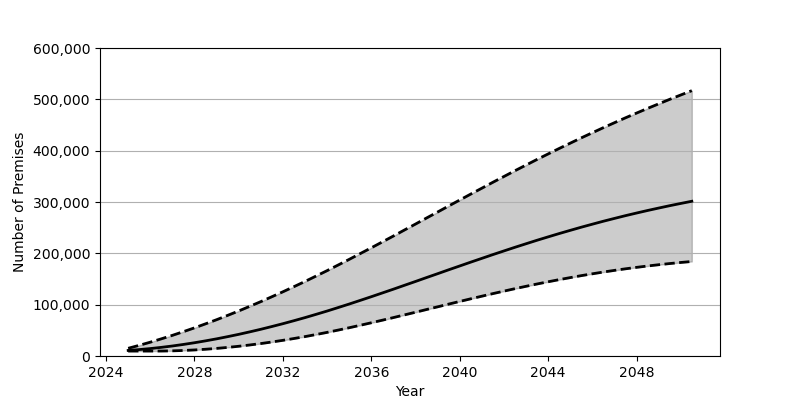

The file beside this chart, header and first rows:
Date, Low, Base, High
2025-01-01, 9622, 10857, 14995
2025-07-01, 9622, 12484, 20772
2026-01-01, 9627, 14470, 26906
2026-07-01, 9675, 16811, 33389
2027-01-01, 10048, 19491, 40215
2027-07-01, 10765, 22497, 47366
2028-01-01, 11792, 25830, 54834
2028-07-01, 13143, 29478, 62628
2029-01-01, 14796, 33416, 70710
2029-07-01, 16731, 37657, 79089
2030-01-01, 18960, 42171, 87754
2030-07-01, 21459, 46973, 96693
2031-01-01, 24228, 52035, 105909
2031-07-01, 27250, 57358, 115366
2032-01-01, 30535, 62930, 125082
2032-07-01, 34056, 68745, 135050
2033-01-01, 37815, 74803, 145249
2033-07-01, 41814, 81095, 155685
2034-01-01, 46031, 87598, 166333
2034-07-01, 50459, 94328, 177204
2035-01-01, 55066, 101237, 188260
2035-07-01, 59838, 108292, 199461
2036-01-01, 64737, 115502, 210802
2036-07-01, 69759, 122810, 222263
2037-01-01, 74879, 130222, 233815
2037-07-01, 80062, 137700, 245438
2038-01-01, 85295, 145230, 257112
2038-07-01, 90548, 152789, 268818
2039-01-01, 95815, 160342, 280513
2039-07-01, 101072, 167890, 292210
2040-01-01, 106281, 175401, 303863
2040-07-01, 111439, 182857, 315462
2041-01-01, 116529, 190236, 326979
2041-07-01, 121525, 197527, 338418
2042-01-01, 126413, 204715, 349743
2042-07-01, 131176, 211764, 360951
2043-01-01, 135802, 218701, 372021
2043-07-01, 140291, 225469, 382936
2044-01-01, 144610, 232084, 393694
2044-07-01, 148772, 238539, 404298
2045-01-01, 152748, 244816, 414715
2045-07-01, 156544, 250904, 424948
2046-01-01, 160150, 256808, 435002
2046-07-01, 163581, 262536, 444855
2047-01-01, 166813, 268050, 454535
2047-07-01, 169851, 273396, 464009
2048-01-01, 172690, 278529, 473288
2048-07-01, 175347, 283481, 482387
2049-01-01, 177823, 288241, 491294
2049-07-01, 180095, 292822, 500021
2050-01-01, 182206, 297213, 508557
2050-07-01, 184127, 301438, 516919
